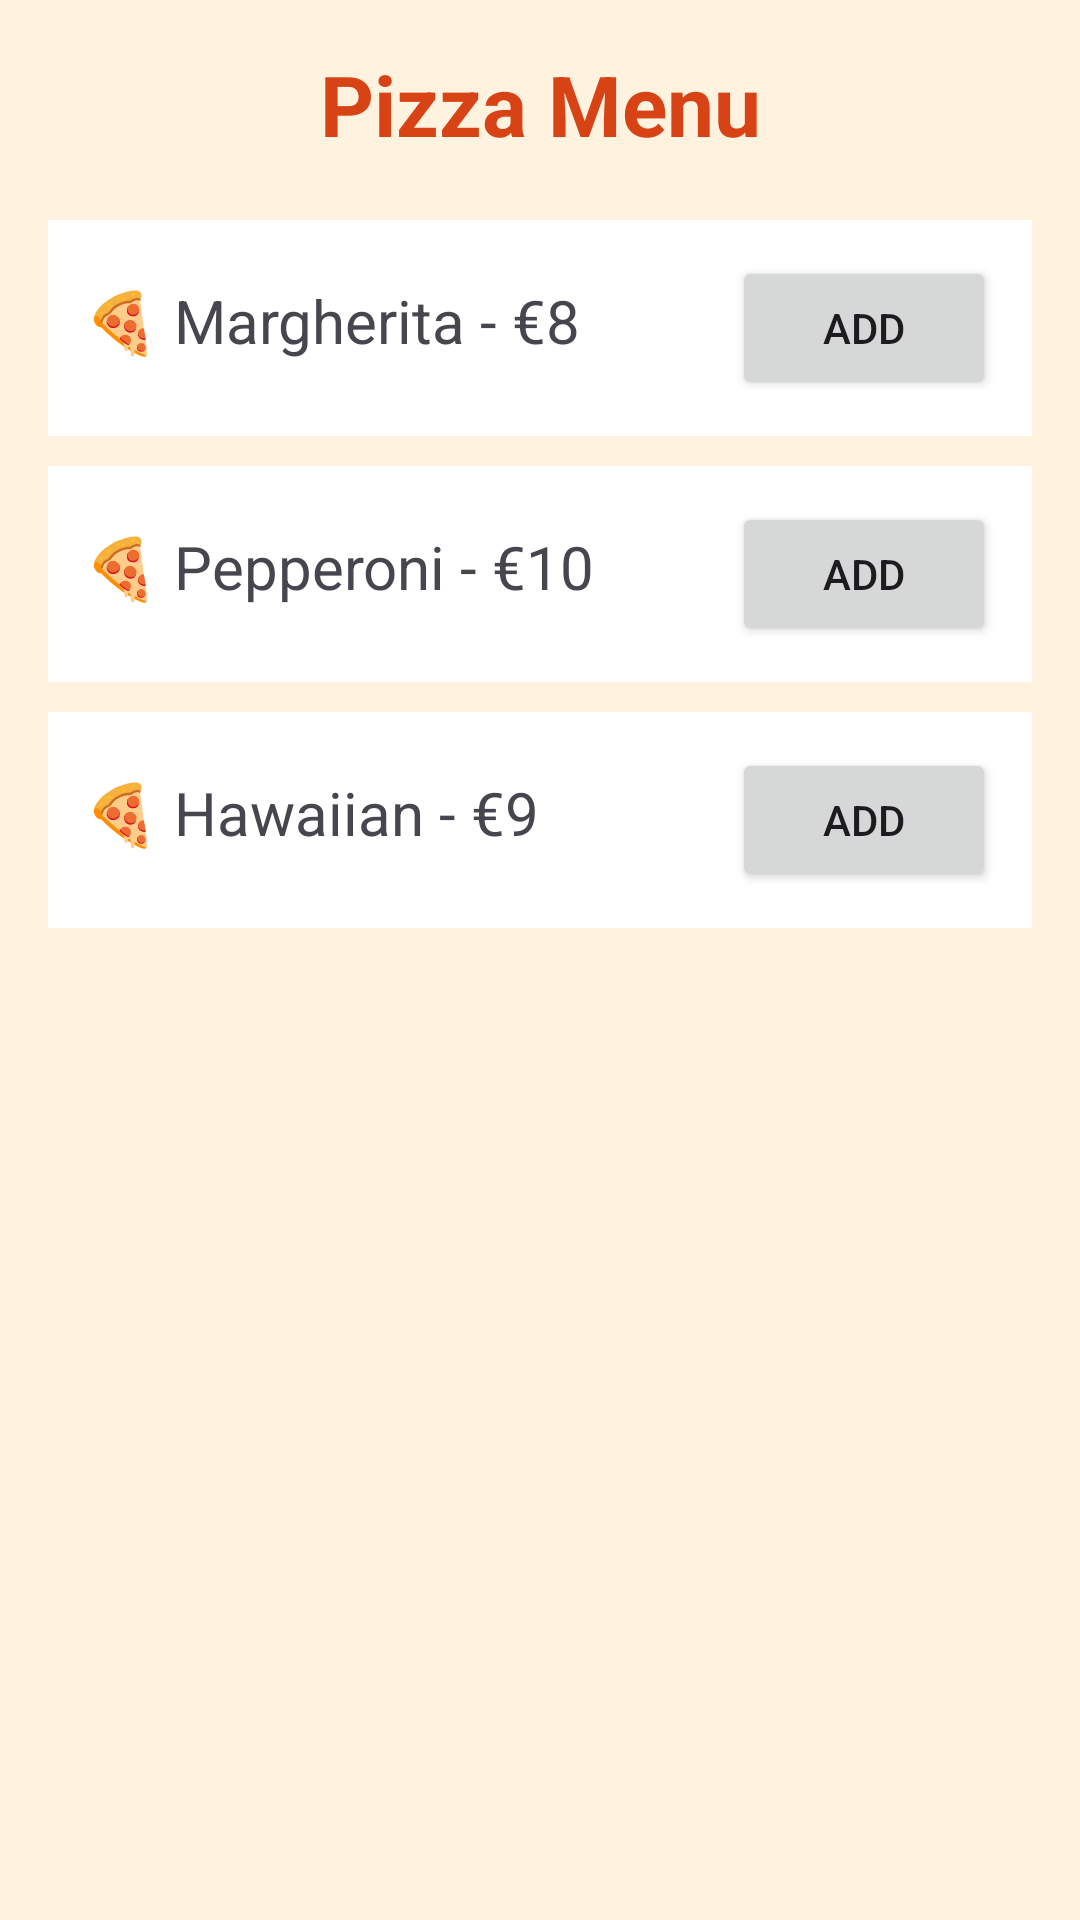

Reconstruct the res/layout file that produces this screen, plus the resources it refers to.
<!-- AndroidManifest.xml: application theme Theme._3fragments -->
<!-- res/layout/fragment_menu.xml -->
<?xml version="1.0" encoding="utf-8"?>
<LinearLayout xmlns:android="http://schemas.android.com/apk/res/android"
    android:layout_width="match_parent"
    android:layout_height="match_parent"
    android:orientation="vertical"
    android:padding="16dp"
    android:background="#FFF3E0">

    
    <TextView
        android:layout_width="match_parent"
        android:layout_height="wrap_content"
        android:text="Pizza Menu"
        android:textSize="28sp"
        android:textStyle="bold"
        android:textColor="#D84315"
        android:gravity="center"
        android:layout_marginBottom="20dp" />

    
    <LinearLayout
        android:layout_width="match_parent"
        android:layout_height="wrap_content"
        android:orientation="horizontal"
        android:background="#FFFFFF"
        android:padding="12dp"
        android:layout_marginBottom="10dp">

        <TextView
            android:layout_width="0dp"
            android:layout_height="wrap_content"
            android:layout_weight="1"
            android:text="🍕 Margherita - €8"
            android:textSize="20sp" />

        <Button
            android:id="@+id/btn_add_margherita"
            android:layout_width="wrap_content"
            android:layout_height="wrap_content"
            android:text="Add"
            android:textSize="14sp" />
    </LinearLayout>

    
    <LinearLayout
        android:layout_width="match_parent"
        android:layout_height="wrap_content"
        android:orientation="horizontal"
        android:background="#FFFFFF"
        android:padding="12dp"
        android:layout_marginBottom="10dp">

        <TextView
            android:layout_width="0dp"
            android:layout_height="wrap_content"
            android:layout_weight="1"
            android:text="🍕 Pepperoni - €10"
            android:textSize="20sp" />

        <Button
            android:id="@+id/btn_add_pepperoni"
            android:layout_width="wrap_content"
            android:layout_height="wrap_content"
            android:text="Add"
            android:textSize="14sp" />
    </LinearLayout>

    
    <LinearLayout
        android:layout_width="match_parent"
        android:layout_height="wrap_content"
        android:orientation="horizontal"
        android:background="#FFFFFF"
        android:padding="12dp"
        android:layout_marginBottom="10dp">

        <TextView
            android:layout_width="0dp"
            android:layout_height="wrap_content"
            android:layout_weight="1"
            android:text="🍕 Hawaiian - €9"
            android:textSize="20sp" />

        <Button
            android:id="@+id/btn_add_hawaiian"
            android:layout_width="wrap_content"
            android:layout_height="wrap_content"
            android:text="Add"
            android:textSize="14sp" />
    </LinearLayout>

</LinearLayout>
<!-- resources referenced by this layout -->
<resources>
  <style name="Theme._3fragments" parent="Base.Theme._3fragments" />
  <style name="Base.Theme._3fragments" parent="Theme.Material3.DayNight.NoActionBar">
          
          
      </style>
</resources>
